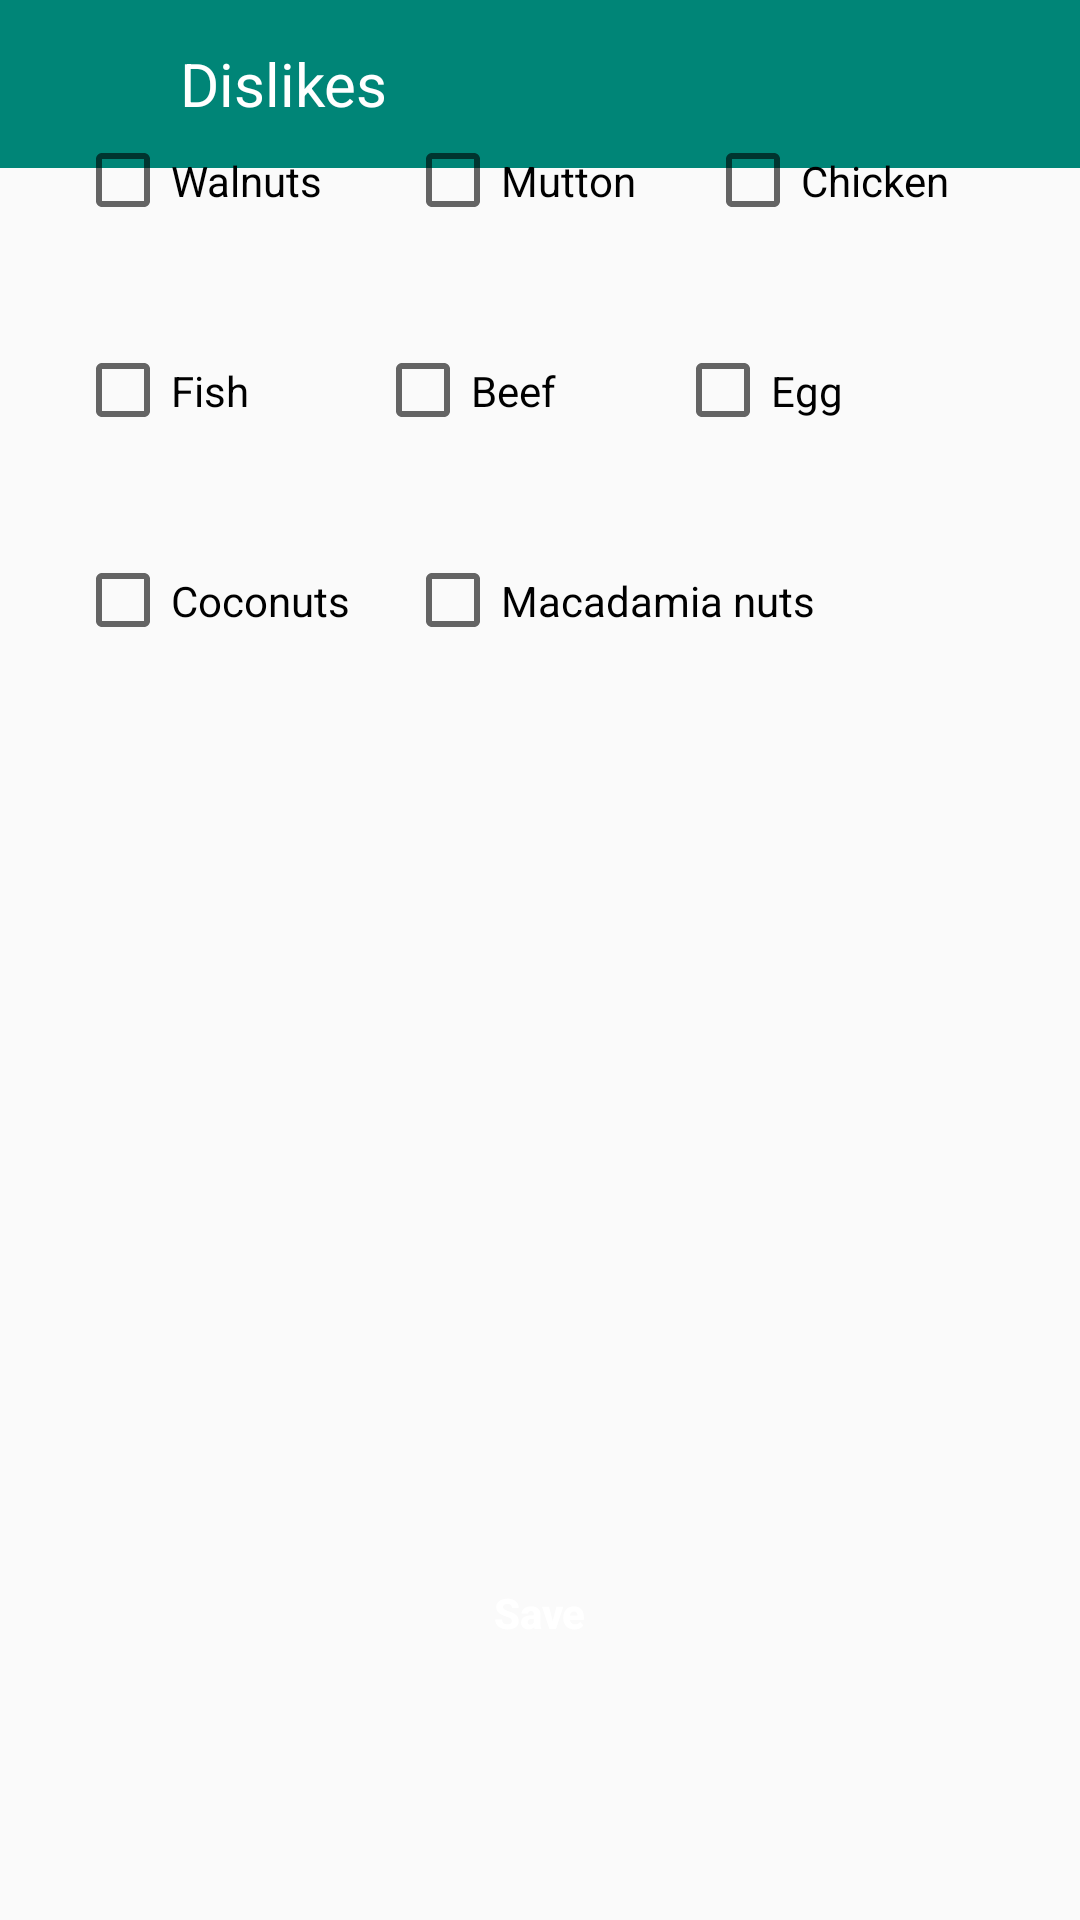

This screen was rendered from an Android layout file. Write that file and the resources it references.
<!-- AndroidManifest.xml: application theme AppTheme -->
<!-- res/layout/fragment_dislike.xml -->
<?xml version="1.0" encoding="utf-8"?>
<FrameLayout xmlns:android="http://schemas.android.com/apk/res/android"
    xmlns:tools="http://schemas.android.com/tools"
    android:layout_width="match_parent"
    android:layout_height="match_parent"
    tools:context=".Fragment.DislikeFragment">

    
    <androidx.appcompat.widget.Toolbar
        android:layout_width="match_parent"
        android:layout_height="wrap_content"
        android:background="@color/colorPrimary">
        <ImageView
            android:layout_width="30dp"
            android:layout_height="30dp"
            android:background="@drawable/ic_chevron_left_24dp"
            android:id="@+id/dislikesback"
            ></ImageView>
        <TextView
            android:layout_width="wrap_content"
            android:layout_height="wrap_content"
            android:text="Dislikes"
            android:layout_marginLeft="30dp"
            android:textColor="@color/colorWhite"
            android:textSize="20dp"></TextView>
    </androidx.appcompat.widget.Toolbar>
    <LinearLayout
        android:layout_width="wrap_content"
        android:layout_height="wrap_content"
        android:orientation="vertical"
        android:layout_marginTop="-20dp"
        android:layout_gravity="center">
        <LinearLayout
            android:layout_width="wrap_content"
            android:layout_height="wrap_content"
            android:orientation="horizontal">
            <CheckBox
                android:id="@+id/walnuts"
                android:layout_width="100dp"
                android:layout_height="45dp"
                android:text="Walnuts"
                android:textAllCaps="false"

                ></CheckBox>
            <CheckBox
                android:id="@+id/mutton"
                android:layout_width="90dp"
                android:layout_height="45dp"
                android:text="Mutton"
                android:textAllCaps="false"
                android:layout_marginLeft="10dp"

                ></CheckBox>
            <CheckBox
                android:id="@+id/chicken"
                android:layout_width="100dp"
                android:layout_height="45dp"
                android:text="Chicken"
                android:textAllCaps="false"
                android:layout_marginLeft="10dp"

                ></CheckBox>
        </LinearLayout>
        <LinearLayout
            android:layout_width="wrap_content"
            android:layout_height="wrap_content"
            android:orientation="horizontal"
            android:layout_marginTop="25dp">
            <CheckBox
                android:id="@+id/fish"
                android:layout_width="90dp"
                android:layout_height="45dp"
                android:text="Fish"
                android:textAllCaps="false"

                ></CheckBox>
            <CheckBox
                android:id="@+id/beef"
                android:layout_width="90dp"
                android:layout_height="45dp"
                android:text="Beef"
                android:textAllCaps="false"
                android:layout_marginLeft="10dp"

                ></CheckBox>
            <CheckBox
                android:id="@+id/egg"
                android:layout_width="90dp"
                android:layout_height="45dp"
                android:text="Egg"
                android:textAllCaps="false"
                android:layout_marginLeft="10dp"

                ></CheckBox>
        </LinearLayout>
        <LinearLayout
            android:layout_width="wrap_content"
            android:layout_height="wrap_content"
            android:orientation="horizontal"
            android:layout_marginTop="25dp">
            <CheckBox
                android:id="@+id/coconuts"
                android:layout_width="100dp"
                android:layout_height="45dp"
                android:text="Coconuts"
                android:textAllCaps="false"

                ></CheckBox>
            <CheckBox
                android:id="@+id/macadamianuts"
                android:layout_width="150dp"
                android:layout_height="45dp"
                android:text="Macadamia nuts"
                android:textAllCaps="false"
                android:layout_marginLeft="10dp"

                ></CheckBox>
        </LinearLayout>
        <Button
            android:layout_width="305dp"
            android:layout_height="50dp"
            android:text="Save"
            android:textAllCaps="false"
            android:id="@+id/save"
            android:textColor="@color/colorWhite"
            android:layout_marginTop="290dp"
            android:layout_gravity="center"
            android:background="@drawable/signinbtn"
            android:textStyle="bold"
            ></Button>
    </LinearLayout>

</FrameLayout>
<!-- resources referenced by this layout -->
<resources>
  <color name="colorPrimary">#008577</color>
  <color name="colorWhite">#FFFFFF</color>
  <style name="AppTheme" parent="Theme.AppCompat.Light.DarkActionBar">
          
          <item name="colorPrimary">@color/colorPrimary</item>
          <item name="colorPrimaryDark">@color/colorPrimaryDark</item>
          <item name="colorAccent">@color/colorAccent</item>
      </style>
  <color name="colorPrimaryDark">#00574B</color>
  <color name="colorAccent">#D81B60</color>
</resources>
